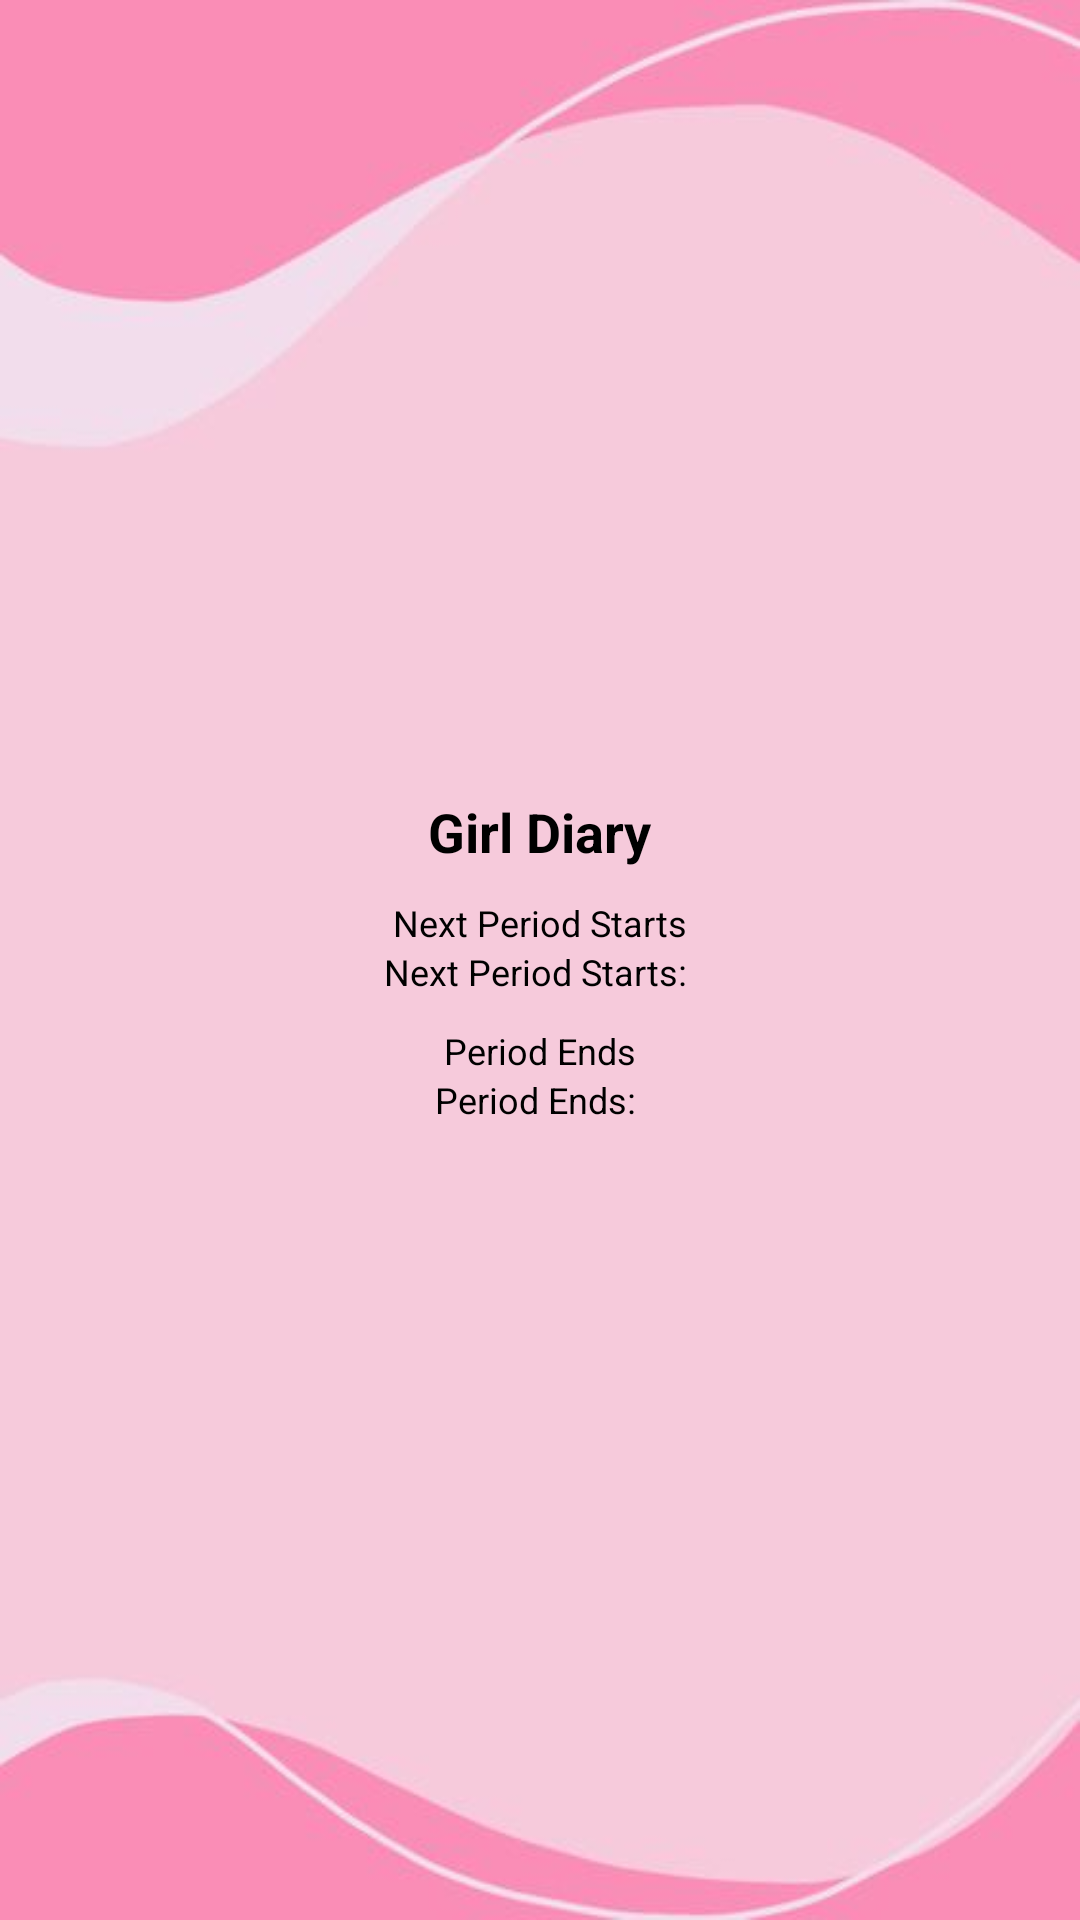

Layout XML and referenced resources for this Android screen:
<!-- AndroidManifest.xml: application theme Theme.PeriodTracker -->
<!-- res/layout/widget.xml -->
<?xml version="1.0" encoding="utf-8"?>
<LinearLayout xmlns:android="http://schemas.android.com/apk/res/android"
    xmlns:app="http://schemas.android.com/apk/res-auto"
    android:layout_width="match_parent"
    android:layout_height="wrap_content"
    android:background="@drawable/pinkbg8"
    android:orientation="vertical"
    android:padding="16dp"
    android:gravity="center">

    <TextView
        android:id="@+id/girlDiaryText"
        android:layout_width="wrap_content"
        android:layout_height="wrap_content"
        android:backgroundTint="#000000"
        android:text="Girl Diary"
        android:textColor="#000000"
        android:textSize="18sp"
        android:textStyle="bold"
        android:layout_marginBottom="10dp"/>

    <TextView
        android:id="@+id/nextPeriodText1"
        android:layout_width="wrap_content"
        android:layout_height="wrap_content"
        android:backgroundTint="#000000"
        android:text="Next Period Starts"
        android:textColor="#000000"
        android:textSize="12sp" />
    <TextView
        android:id="@+id/nextPeriodText"
        android:layout_width="wrap_content"
        android:layout_height="wrap_content"
        android:backgroundTint="#000000"
        android:text="Next Period Starts: "
        android:textColor="#000000"
        android:textSize="12sp"
        android:layout_marginBottom="10dp"/>

    <TextView
        android:id="@+id/periodEndText1"
        android:layout_width="wrap_content"
        android:layout_height="wrap_content"
        android:backgroundTint="#000000"
        android:text="Period Ends"
        android:textColor="#000000"
        android:textSize="12sp" />
    <TextView
        android:id="@+id/periodEndText"
        android:layout_width="wrap_content"
        android:layout_height="wrap_content"
        android:backgroundTint="#000000"
        android:text="Period Ends: "
        android:textColor="#000000"
        android:textSize="12sp" />
</LinearLayout>
<!-- resources referenced by this layout -->
<resources>
  <!-- drawable pinkbg8: jpg bitmap (drawable, 7898 bytes) -->
  <style name="Theme.PeriodTracker" parent="Base.Theme.PeriodTracker" />
  <style name="Base.Theme.PeriodTracker" parent="Theme.Material3.DayNight.NoActionBar">
          
          
      </style>
</resources>
